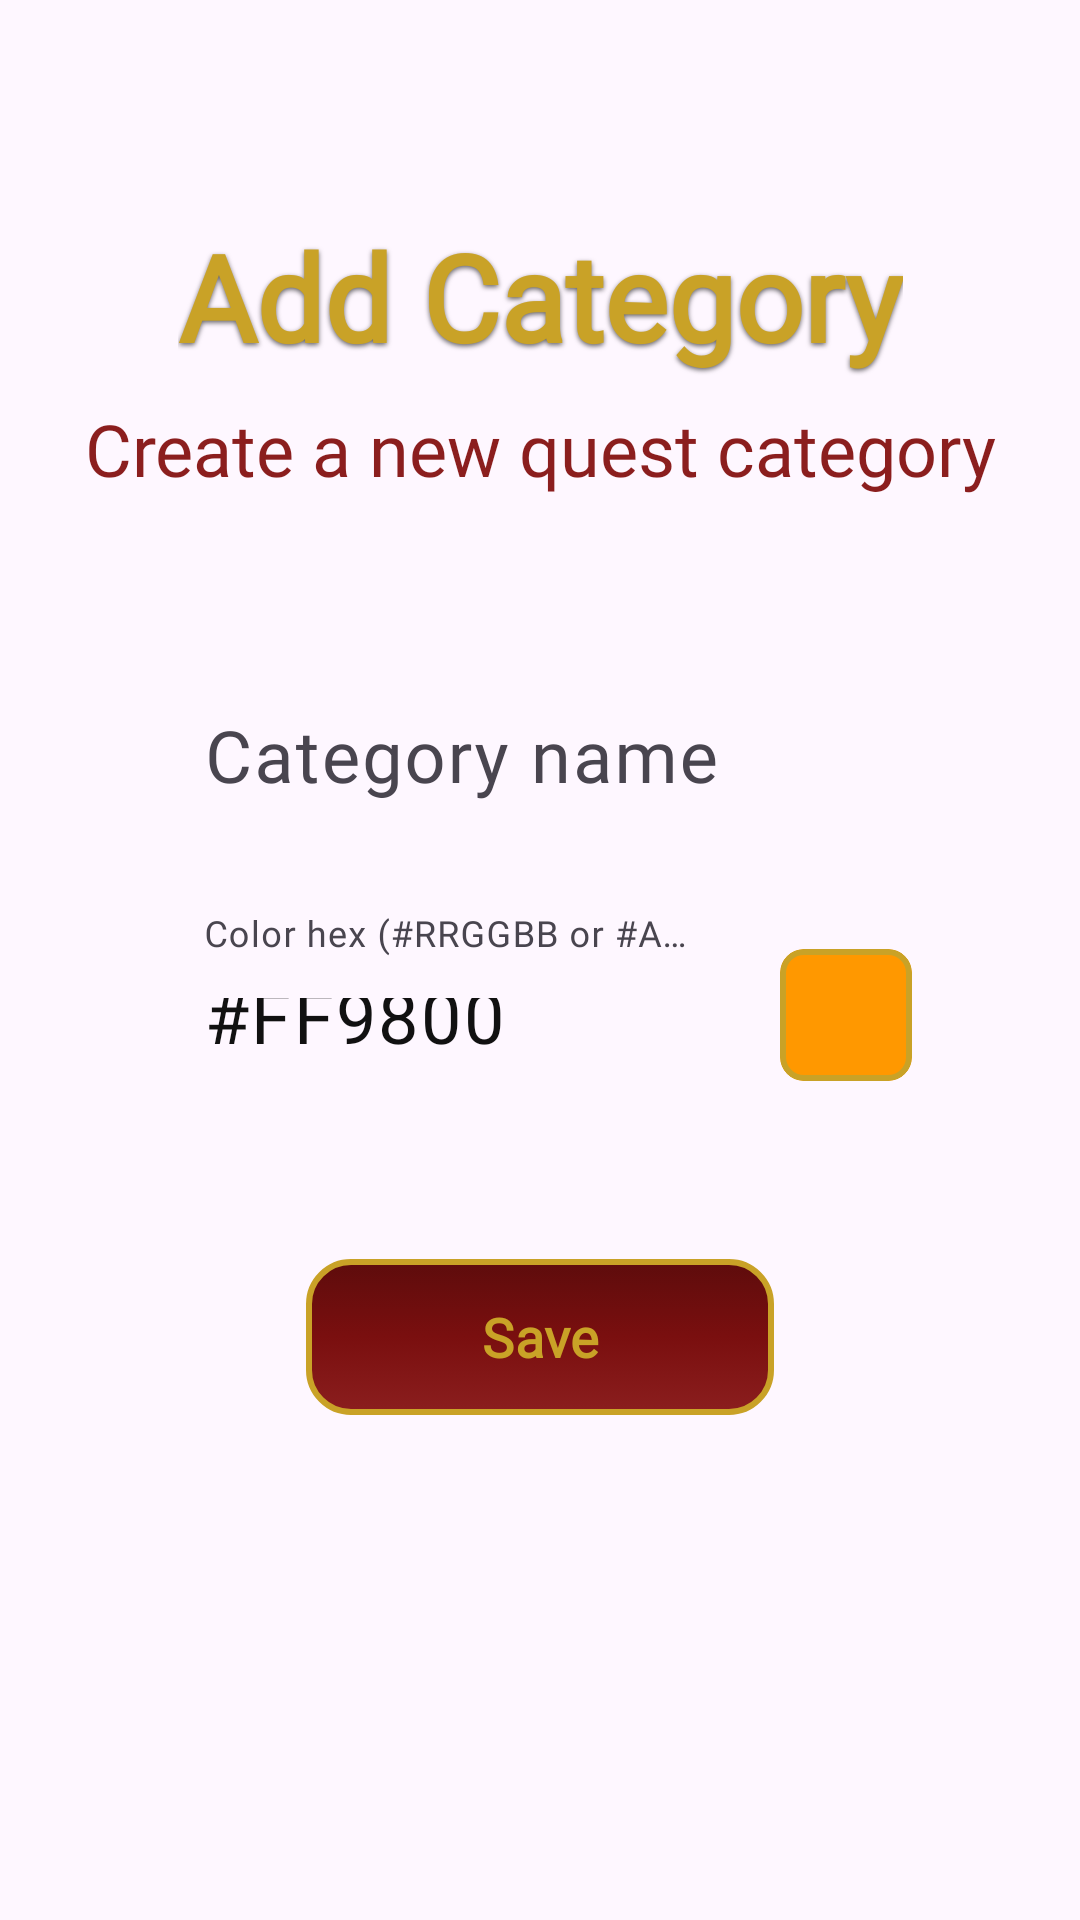

Reconstruct the res/layout file that produces this screen, plus the resources it refers to.
<!-- AndroidManifest.xml: application theme Theme.ValorQuest -->
<!-- res/layout/fragment_add_category.xml -->
<?xml version="1.0" encoding="utf-8"?>
<androidx.constraintlayout.widget.ConstraintLayout xmlns:android="http://schemas.android.com/apk/res/android"
    xmlns:app="http://schemas.android.com/apk/res-auto"
    android:layout_width="match_parent"
    android:layout_height="match_parent"
    android:background="@drawable/background"
    android:padding="24dp">

    
    <TextView
        android:id="@+id/tvTitle"
        android:layout_width="wrap_content"
        android:layout_height="wrap_content"
        android:text="Add Category"
        android:textColor="#C9A227"
        android:textSize="40sp"
        android:fontFamily="@font/main_font_family"
        android:textStyle="bold"
        android:shadowColor="#99000000"
        android:shadowDx="0"
        android:shadowDy="2"
        android:shadowRadius="4"
        app:layout_constraintTop_toTopOf="parent"
        app:layout_constraintStart_toStartOf="parent"
        app:layout_constraintEnd_toEndOf="parent"
        android:layout_marginTop="48dp" />

    
    <TextView
        android:id="@+id/tvSubtitle"
        android:layout_width="wrap_content"
        android:layout_height="wrap_content"
        android:text="Create a new quest category"
        android:textColor="#8B1E1E"
        android:textSize="24sp"
        android:fontFamily="@font/main_font_family"
        android:layout_marginTop="8dp"
        app:layout_constraintTop_toBottomOf="@id/tvTitle"
        app:layout_constraintStart_toStartOf="parent"
        app:layout_constraintEnd_toEndOf="parent" />

    
    <com.google.android.material.textfield.TextInputLayout
        android:id="@+id/til_category_name"
        android:layout_width="0dp"
        android:layout_height="wrap_content"
        android:layout_marginTop="48dp"
        android:layout_marginStart="32dp"
        android:layout_marginEnd="32dp"
        android:hint="Category name"
        app:boxBackgroundMode="none"
        app:hintTextColor="#8B1E1E"
        app:layout_constraintTop_toBottomOf="@id/tvSubtitle"
        app:layout_constraintStart_toStartOf="parent"
        app:layout_constraintEnd_toEndOf="parent">

        <com.google.android.material.textfield.TextInputEditText
            android:id="@+id/et_category_name"
            android:layout_width="match_parent"
            android:layout_height="56dp"
            android:paddingStart="12dp"
            android:paddingEnd="12dp"
            android:textSize="24sp"
            android:textColor="#111111"
            android:textColorHint="#7A0F0F"
            android:fontFamily="@font/main_font_family"
            android:background="@android:color/transparent" />
    </com.google.android.material.textfield.TextInputLayout>

    
    <androidx.constraintlayout.widget.ConstraintLayout
        android:id="@+id/color_row"
        android:layout_width="0dp"
        android:layout_height="wrap_content"
        android:layout_marginTop="24dp"
        android:layout_marginStart="32dp"
        android:layout_marginEnd="32dp"
        app:layout_constraintTop_toBottomOf="@id/til_category_name"
        app:layout_constraintStart_toStartOf="parent"
        app:layout_constraintEnd_toEndOf="parent">

        <com.google.android.material.textfield.TextInputLayout
            android:id="@+id/til_color_hex"
            android:layout_width="0dp"
            android:layout_height="wrap_content"
            android:hint="Color hex (#RRGGBB or #AARRGGBB)"
            app:boxBackgroundMode="none"
            app:hintTextColor="#8B1E1E"
            app:layout_constraintTop_toTopOf="parent"
            app:layout_constraintStart_toStartOf="parent"
            app:layout_constraintEnd_toStartOf="@+id/color_preview"
            android:layout_marginEnd="12dp">

            <com.google.android.material.textfield.TextInputEditText
                android:id="@+id/et_color_hex"
                android:layout_width="match_parent"
                android:layout_height="56dp"
                android:paddingStart="12dp"
                android:paddingEnd="12dp"
                android:text="#FF9800"
                android:textSize="24sp"
                android:textColor="#111111"
                android:textColorHint="#7A0F0F"
                android:fontFamily="@font/main_font_family"
                android:background="@android:color/transparent" />
        </com.google.android.material.textfield.TextInputLayout>

        <com.google.android.material.card.MaterialCardView
            android:id="@+id/color_preview"
            android:layout_width="44dp"
            android:layout_height="44dp"
            app:cardCornerRadius="8dp"
            app:strokeColor="#C9A227"
            app:strokeWidth="2dp"
            app:cardBackgroundColor="#FF9800"
            app:layout_constraintTop_toTopOf="@id/til_color_hex"
            app:layout_constraintBottom_toBottomOf="@id/til_color_hex"
            app:layout_constraintEnd_toEndOf="parent" />
    </androidx.constraintlayout.widget.ConstraintLayout>

    
    <com.google.android.material.button.MaterialButton
        android:id="@+id/btn_add_category"
        android:layout_width="0dp"
        android:layout_height="52dp"
        android:layout_marginTop="48dp"
        android:text="Save"
        android:textAllCaps="false"
        android:textSize="18sp"
        android:textColor="#C9A227"
        android:fontFamily="@font/main_font_family"
        android:textStyle="bold"
        android:background="@drawable/bg_button_fantasy"
        app:backgroundTint="@null"
        app:rippleColor="#33C9A227"
        app:cornerRadius="14dp"
        app:layout_constraintWidth_percent="0.5"
        app:layout_constraintTop_toBottomOf="@id/color_row"
        app:layout_constraintStart_toStartOf="parent"
        app:layout_constraintEnd_toEndOf="parent" />

</androidx.constraintlayout.widget.ConstraintLayout>
<!-- resources referenced by this layout -->
<resources>
  <!-- drawable bg_button_fantasy (drawable) -->
  <?xml version="1.0" encoding="utf-8"?>
  
  <selector xmlns:android="http://schemas.android.com/apk/res/android">
      <item android:state_pressed="true">
          <shape android:shape="rectangle">
              <gradient
                  android:startColor="#7A0F0F"
                  android:endColor="#5E0C0C"
                  android:angle="90" />
              <corners android:radius="14dp" />
              <stroke android:width="2dp" android:color="#C9A227" />
              <padding android:left="8dp" android:top="8dp" android:right="8dp" android:bottom="8dp" />
          </shape>
      </item>
      <item>
          <shape android:shape="rectangle">
              <gradient
                  android:startColor="#8B1E1E"
                  android:centerColor="#7A0F0F"
                  android:endColor="#5E0C0C"
                  android:angle="90" />
              <corners android:radius="14dp" />
              <stroke android:width="2dp" android:color="#C9A227" />
              <padding android:left="8dp" android:top="8dp" android:right="8dp" android:bottom="8dp" />
          </shape>
      </item>
  </selector>
  <style name="Theme.ValorQuest" parent="Base.Theme.ValorQuest" />
  <style name="Base.Theme.ValorQuest" parent="Theme.Material3.DayNight.NoActionBar">
          
          
      </style>
</resources>
